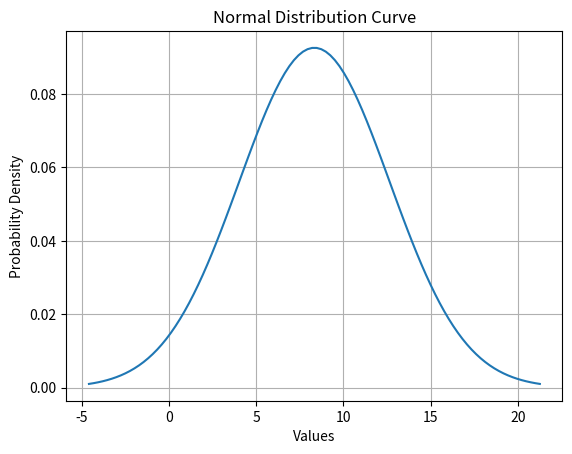

Python code for this plot:
"""
    7.	Write a python function that receives a random number of numerical parameters 
        and displays a normal distribution graph based on the parameter values. 
"""

import matplotlib.pyplot as plt
import numpy as np

def plot_normal_distribution(*values):
    # Convert the parameters to a NumPy array
    data = np.array(values)

    # Create the normal distribution curve
    mean = np.mean(data)
    std = np.std(data)
    
    x = np.linspace(mean - 3*std, mean + 3*std, 100)
    y = (1/(std * np.sqrt(2*np.pi))) * np.exp(-0.5 * ((x - mean)/std)**2)

    # Plot the graph
    plt.plot(x, y)
    plt.title("Normal Distribution Curve")
    plt.xlabel("Values")
    plt.ylabel("Probability Density")
    plt.grid(True)
    plt.show()

# Example (you can pass ANY number of values)
plot_normal_distribution(2, 5, 7, 9, 12, 15)